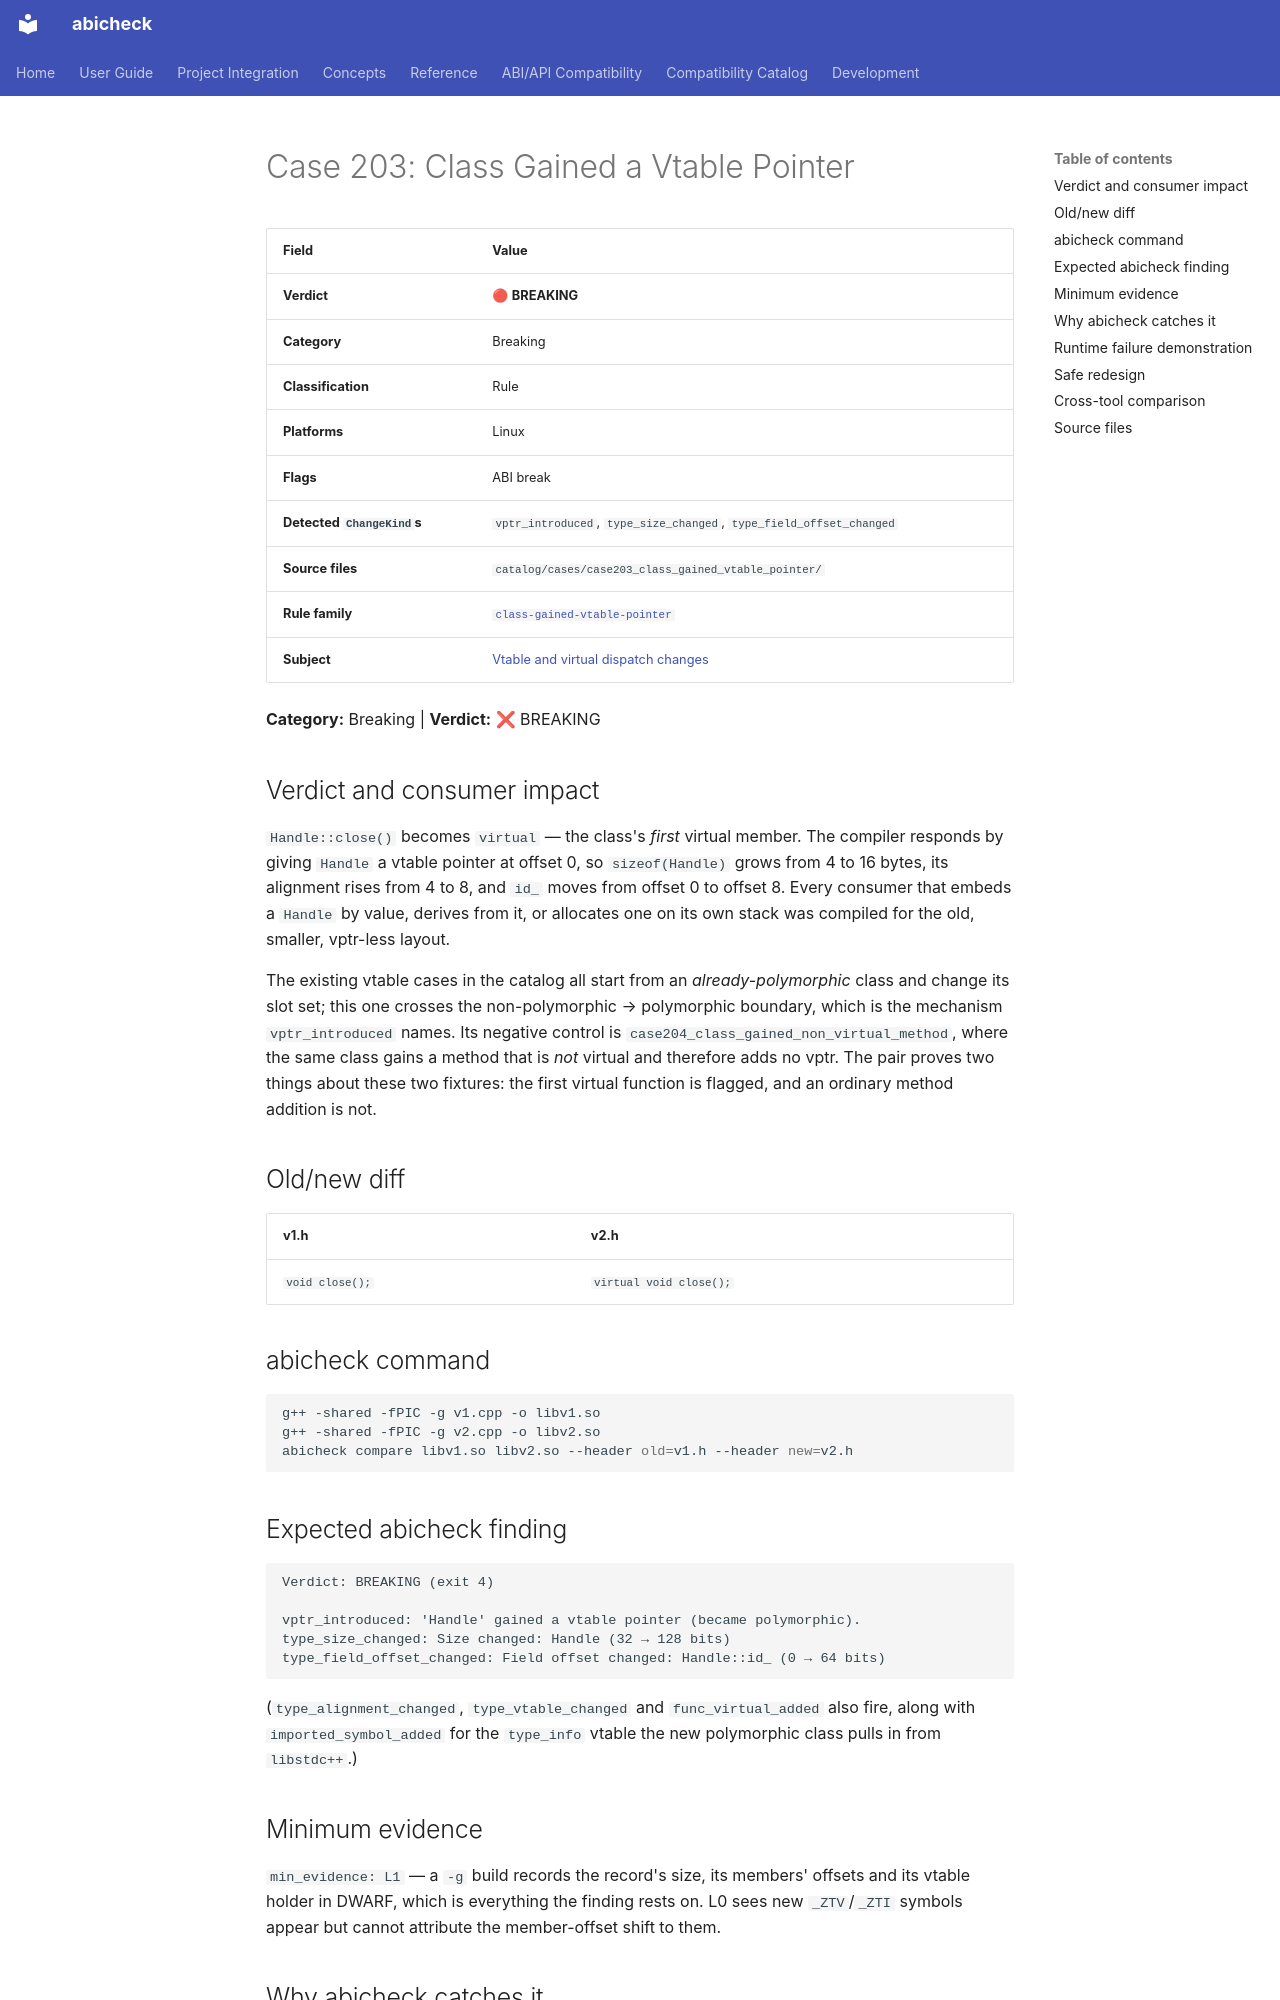

repository: abicheck/abicheck · page: reference/examples/case203_class_gained_vtable_pointer/index.html · generator: mkdocs

<!-- DO NOT EDIT — generated by scripts/gen_examples_docs.py. Source: catalog/cases/<case>/README.md + catalog/ground_truth.json. -->
# Case 203: Class Gained a Vtable Pointer

| Field | Value |
|-------|-------|
| **Verdict** | 🔴 **BREAKING** |
| **Category** | Breaking |
| **Classification** | Rule |
| **Platforms** | Linux |
| **Flags** | ABI break |
| **Detected `ChangeKind`s** | `vptr_introduced`, `type_size_changed`, `type_field_offset_changed` |
| **Source files** | `catalog/cases/case203_class_gained_vtable_pointer/` |
| **Rule family** | [`class-gained-vtable-pointer`](by-rule/class-gained-vtable-pointer.md) |
| **Subject** | [Vtable and virtual dispatch changes](by-subject/vtable-and-virtual-dispatch.md) |

**Category:** Breaking | **Verdict:** ❌ BREAKING

## Verdict and consumer impact

`Handle::close()` becomes `virtual` — the class's *first* virtual member.
The compiler responds by giving `Handle` a vtable pointer at offset 0, so
`sizeof(Handle)` grows from 4 to 16 bytes, its alignment rises from 4 to 8,
and `id_` moves from offset 0 to offset 8. Every consumer that embeds a
`Handle` by value, derives from it, or allocates one on its own stack was
compiled for the old, smaller, vptr-less layout.

The existing vtable cases in the catalog all start from an
*already-polymorphic* class and change its slot set; this one crosses the
non-polymorphic → polymorphic boundary, which is the mechanism
`vptr_introduced` names. Its negative control is
`case204_class_gained_non_virtual_method`,
where the same class gains a method that is *not* virtual and therefore adds
no vptr. The pair proves two things about these two fixtures: the first
virtual function is flagged, and an ordinary method addition is not.

## Old/new diff

| v1.h | v2.h |
|------|------|
| `void close();` | `virtual void close();` |

## abicheck command

```bash
g++ -shared -fPIC -g v1.cpp -o libv1.so
g++ -shared -fPIC -g v2.cpp -o libv2.so
abicheck compare libv1.so libv2.so --header old=v1.h --header new=v2.h
```

## Expected abicheck finding

```text
Verdict: BREAKING (exit 4)

vptr_introduced: 'Handle' gained a vtable pointer (became polymorphic).
type_size_changed: Size changed: Handle (32 → 128 bits)
type_field_offset_changed: Field offset changed: Handle::id_ (0 → 64 bits)
```

(`type_alignment_changed`, `type_vtable_changed` and `func_virtual_added`
also fire, along with `imported_symbol_added` for the `type_info` vtable the
new polymorphic class pulls in from `libstdc++`.)

## Minimum evidence

`min_evidence: L1` — a `-g` build records the record's size, its members'
offsets and its vtable holder in DWARF, which is everything the finding
rests on. L0 sees new `_ZTV`/`_ZTI` symbols appear but cannot attribute the
member-offset shift to them.
